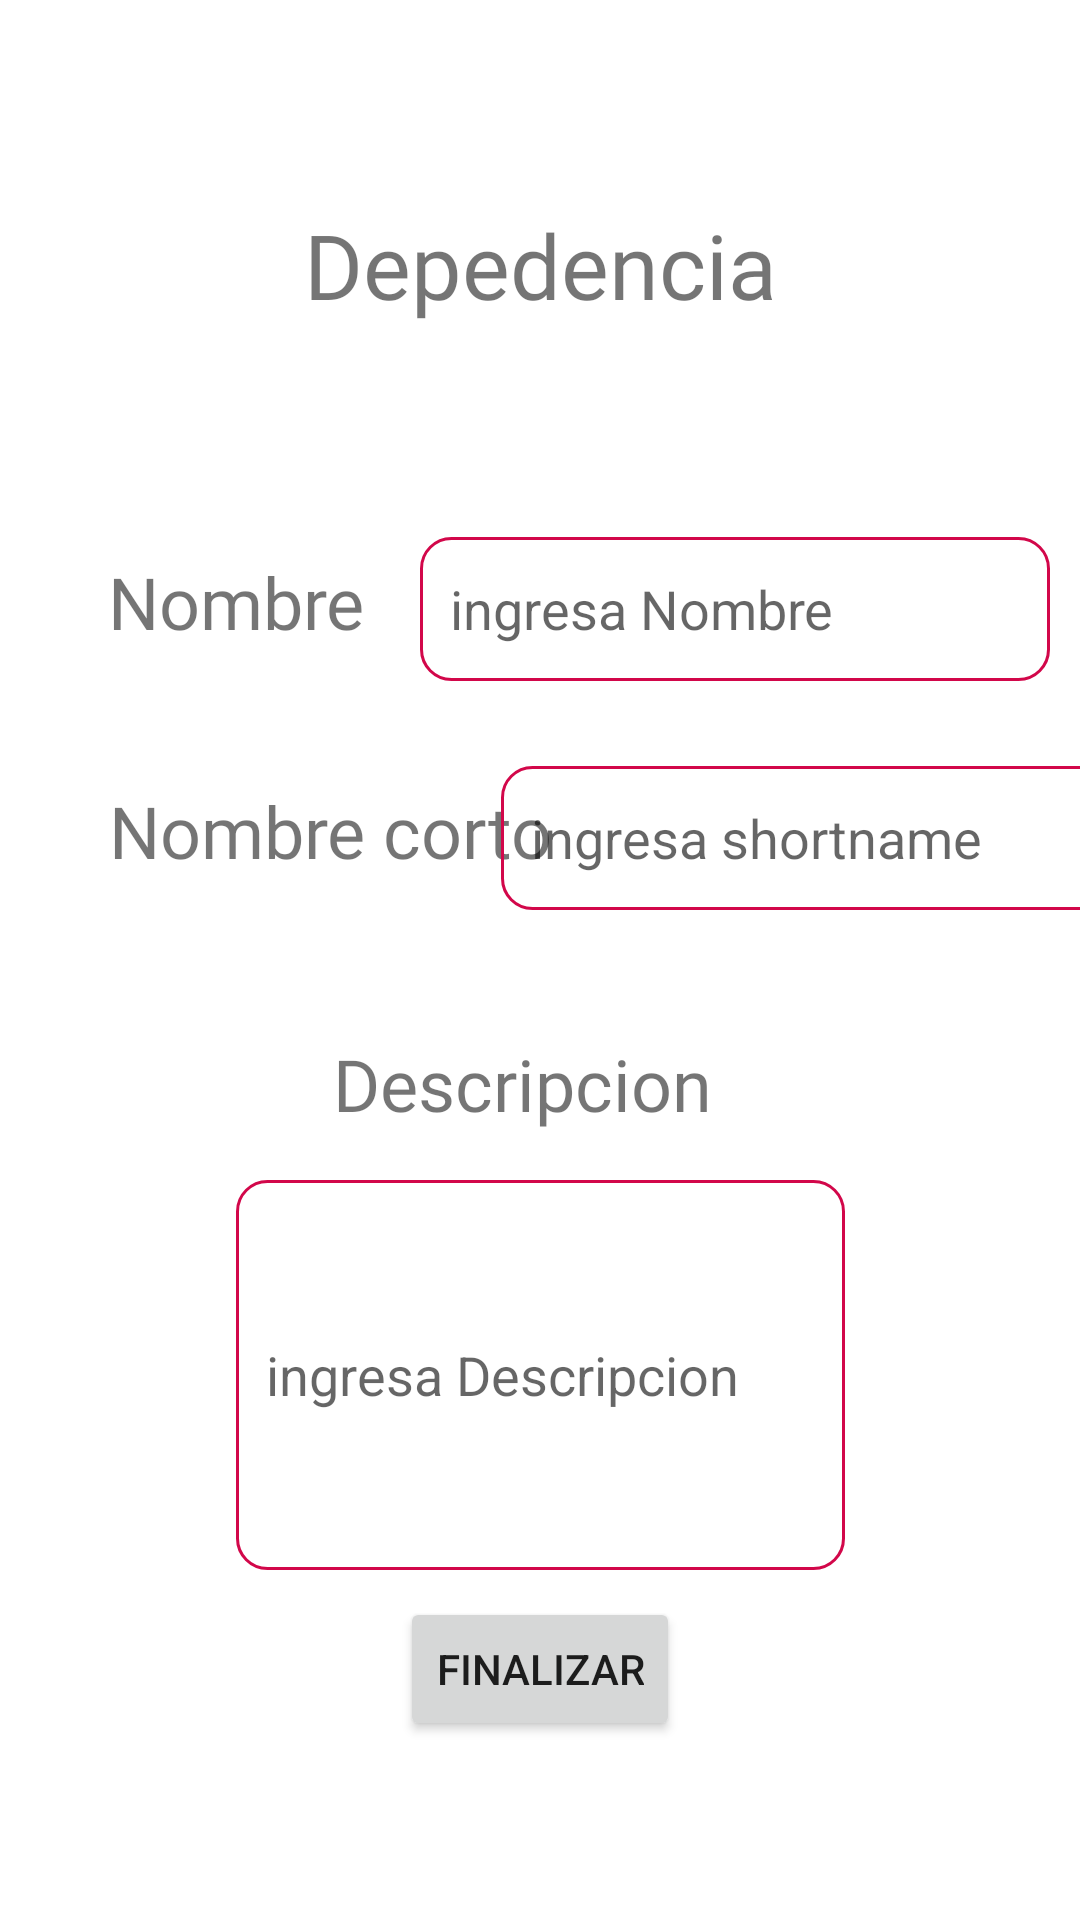

Layout XML and referenced resources for this Android screen:
<!-- AndroidManifest.xml: application theme Theme.Inventory -->
<!-- res/layout/fragment_form_dependency.xml -->
<?xml version="1.0" encoding="utf-8"?>
<androidx.constraintlayout.widget.ConstraintLayout xmlns:android="http://schemas.android.com/apk/res/android"
    xmlns:app="http://schemas.android.com/apk/res-auto"
    xmlns:tools="http://schemas.android.com/tools"
    android:layout_width="match_parent"
    android:layout_height="match_parent">

    <TextView
        android:id="@+id/lblshortnameForm"
        style="@style/TitulosReducidos"
        android:layout_width="wrap_content"
        android:layout_height="wrap_content"
        android:layout_marginStart="36dp"
        android:layout_marginTop="44dp"
        android:text="@string/shortNombre"
        app:layout_constraintStart_toStartOf="parent"
        app:layout_constraintTop_toBottomOf="@+id/lblNombreForm" />

    <EditText
        android:id="@+id/txtShortnameForm"
        style="@style/HintTextApparence"
        android:layout_width="wrap_content"
        android:layout_height="wrap_content"
        android:ems="10"
        android:hint="ingresa shortname"
        android:inputType="textPersonName"
        android:minHeight="48dp"
        app:layout_constraintBaseline_toBaselineOf="@+id/lblshortnameForm"
        app:layout_constraintEnd_toEndOf="parent"
        app:layout_constraintStart_toEndOf="@+id/lblshortnameForm" />

    <TextView
        android:id="@+id/TituloPaginaForm"
        style="@style/TitulosReducidosAumentados"
        android:layout_width="0dp"
        android:layout_height="wrap_content"
        android:layout_marginStart="16dp"
        android:layout_marginTop="68dp"
        android:layout_marginEnd="16dp"
        android:text="Depedencia"
        app:layout_constraintEnd_toEndOf="parent"
        app:layout_constraintStart_toStartOf="parent"
        app:layout_constraintTop_toTopOf="parent" />

    <EditText
        android:id="@+id/txtNombreForm"
        style="@style/HintTextApparence"
        android:layout_width="wrap_content"
        android:layout_height="wrap_content"
        android:layout_marginStart="60dp"
        android:layout_marginEnd="10dp"
        android:ems="10"
        android:hint="ingresa Nombre"
        android:inputType="textPersonName"
        android:minHeight="48dp"
        app:layout_constraintBaseline_toBaselineOf="@+id/lblNombreForm"
        app:layout_constraintEnd_toEndOf="parent"
        app:layout_constraintHorizontal_bias="1.0"
        app:layout_constraintStart_toEndOf="@+id/lblNombreForm" />

    <TextView
        android:id="@+id/lblDescripionForm"
        style="@style/TitulosReducidos"
        android:layout_width="wrap_content"
        android:layout_height="wrap_content"
        android:layout_marginTop="52dp"
        android:text="@string/Descripcion"
        app:layout_constraintEnd_toEndOf="parent"
        app:layout_constraintHorizontal_bias="0.475"
        app:layout_constraintStart_toStartOf="parent"
        app:layout_constraintTop_toBottomOf="@+id/lblshortnameForm" />

    <TextView
        android:id="@+id/lblNombreForm"
        style="@style/TitulosReducidos"
        android:layout_width="wrap_content"
        android:layout_height="wrap_content"
        android:layout_marginStart="36dp"
        android:layout_marginTop="76dp"
        android:text="@string/Nombre"
        app:layout_constraintStart_toStartOf="parent"
        app:layout_constraintTop_toBottomOf="@+id/TituloPaginaForm" />

    <EditText
        android:id="@+id/txtDescripcionForm"
        style="@style/HintTextApparence"
        android:layout_width="203dp"
        android:layout_height="130dp"
        android:layout_marginTop="16dp"
        android:ems="10"
        android:hint="ingresa Descripcion"
        android:inputType="textMultiLine"
        android:minHeight="48dp"
        app:layout_constraintBottom_toBottomOf="parent"
        app:layout_constraintEnd_toEndOf="parent"
        app:layout_constraintStart_toStartOf="parent"
        app:layout_constraintTop_toBottomOf="@+id/lblDescripionForm"
        app:layout_constraintVertical_bias="0.0" />

    <Button
        android:id="@+id/buttonFin"
        android:layout_width="wrap_content"
        android:layout_height="wrap_content"
        android:text="Finalizar"
        app:layout_constraintBottom_toBottomOf="parent"
        app:layout_constraintEnd_toEndOf="parent"
        app:layout_constraintStart_toStartOf="parent"
        app:layout_constraintTop_toBottomOf="@+id/txtDescripcionForm"
        app:layout_constraintVertical_bias="0.133" />


</androidx.constraintlayout.widget.ConstraintLayout>
<!-- resources referenced by this layout -->
<resources>
  <string name="Descripcion">Descripcion</string>
  <string name="Nombre">Nombre</string>
  <string name="shortNombre">Nombre corto</string>
  <style name="HintTextApparence">
          <item name="boxBackgroundMode">none</item>
          <item name="android:background">@drawable/shape_textinputlayout</item>
      </style>
  <style name="TitulosReducidos" parent="Titulos">
          <item name="android:fontFamily">@font/newake</item>
          <item name="android:textSize">24sp</item>
          <item name="android:textAlignment">center</item>
      </style>
  <style name="TitulosReducidosAumentados" parent="Titulos">
          <item name="android:fontFamily">@font/newake</item>
          <item name="android:textSize">30sp</item>
          <item name="android:textAlignment">center</item>
      </style>
  <style name="Theme.Inventory" parent="Theme.MaterialComponents.DayNight.NoActionBar">
          
          <item name="colorPrimary">@color/primary</item>
          <item name="colorPrimaryVariant">@color/black</item>
          <item name="colorOnPrimary">@color/black</item>
          
          <item name="colorSecondary">@color/red_cool</item>
          <item name="colorSecondaryVariant">@color/teal_700</item>
          <item name="colorOnSecondary">@color/black</item>
          <item name="android:statusBarColor">@android:color/transparent</item>
          <item name="android:windowDrawsSystemBarBackgrounds">true</item>
          
          <item name="windowNoTitle">true</item>
      </style>
  <!-- drawable shape_textinputlayout (drawable) -->
  <?xml version="1.0" encoding="utf-8"?>
  <shape xmlns:android="http://schemas.android.com/apk/res/android">
      <stroke android:width="1dp" android:color="@color/red_cool"/>
      <corners android:radius="10dp"></corners>
      <padding android:left="10dp" android:right="10dp" android:bottom="5dp" android:top="5dp"/>
  </shape>
  <style name="Titulos">
          <item name="android:fontFamily">@font/newake</item>
          <item name="android:textSize">52sp</item>
          <item name="android:textAlignment">center</item>
      </style>
  <color name="primary">#610202</color>
  <color name="black">#FF000000</color>
  <color name="red_cool">#D2074A</color>
  <color name="teal_700">#FF018786</color>
</resources>
